Run: headless pygame with SDL's dummy video driver; simulated clock (each Clock.tick advances the game by its frame time, no real sleeping); random seed 0; keys injected as events and as key.get_pressed() state; no mouse input.
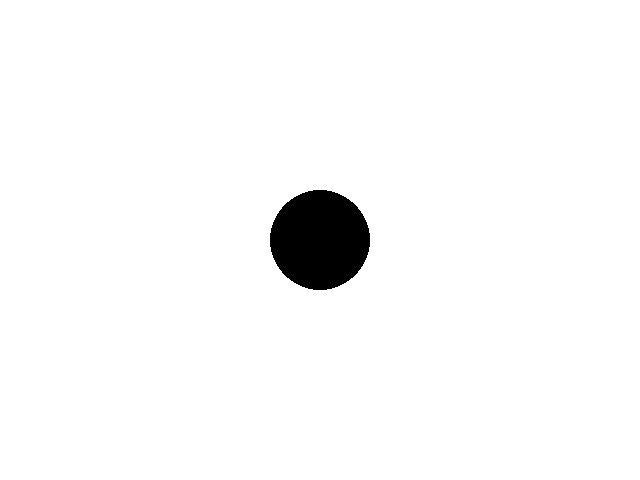
Frame 1 of 4 · flips 1–60 · no input
Frame 2 of 4 · flips 61–180 · tapped SPACE, RETURN · held RIGHT (→), D · screen unchanged from frame 1, image omitted
Frame 3 of 4 · flips 181–300 · held DOWN (↓), S · screen unchanged from frame 2, image omitted
Frame 4 of 4 · flips 301–420 · held LEFT (←), A, UP (↑), W · screen unchanged from frame 3, image omitted

The pygame program that drew these frames:

import pygame
import sys
import random

# Initialize Pygame
pygame.init()

# Set up some constants
WIDTH, HEIGHT = 640, 480
WHITE = (255, 255, 255)
BLACK = (0, 0, 0)

# Set up the display
screen = pygame.display.set_mode((WIDTH, HEIGHT))

# Set up the game loop
while True:
    for event in pygame.event.get():
        if event.type == pygame.QUIT:
            pygame.quit()
            sys.exit()

    # Fill the screen with white
    screen.fill(WHITE)

    # Draw a circle in the middle of the screen
    pygame.draw.circle(screen, BLACK, (WIDTH // 2, HEIGHT // 2), 50)

    # Update the display
    pygame.display.flip()

    # Cap the frame rate
    pygame.time.delay(1000 // 60)
